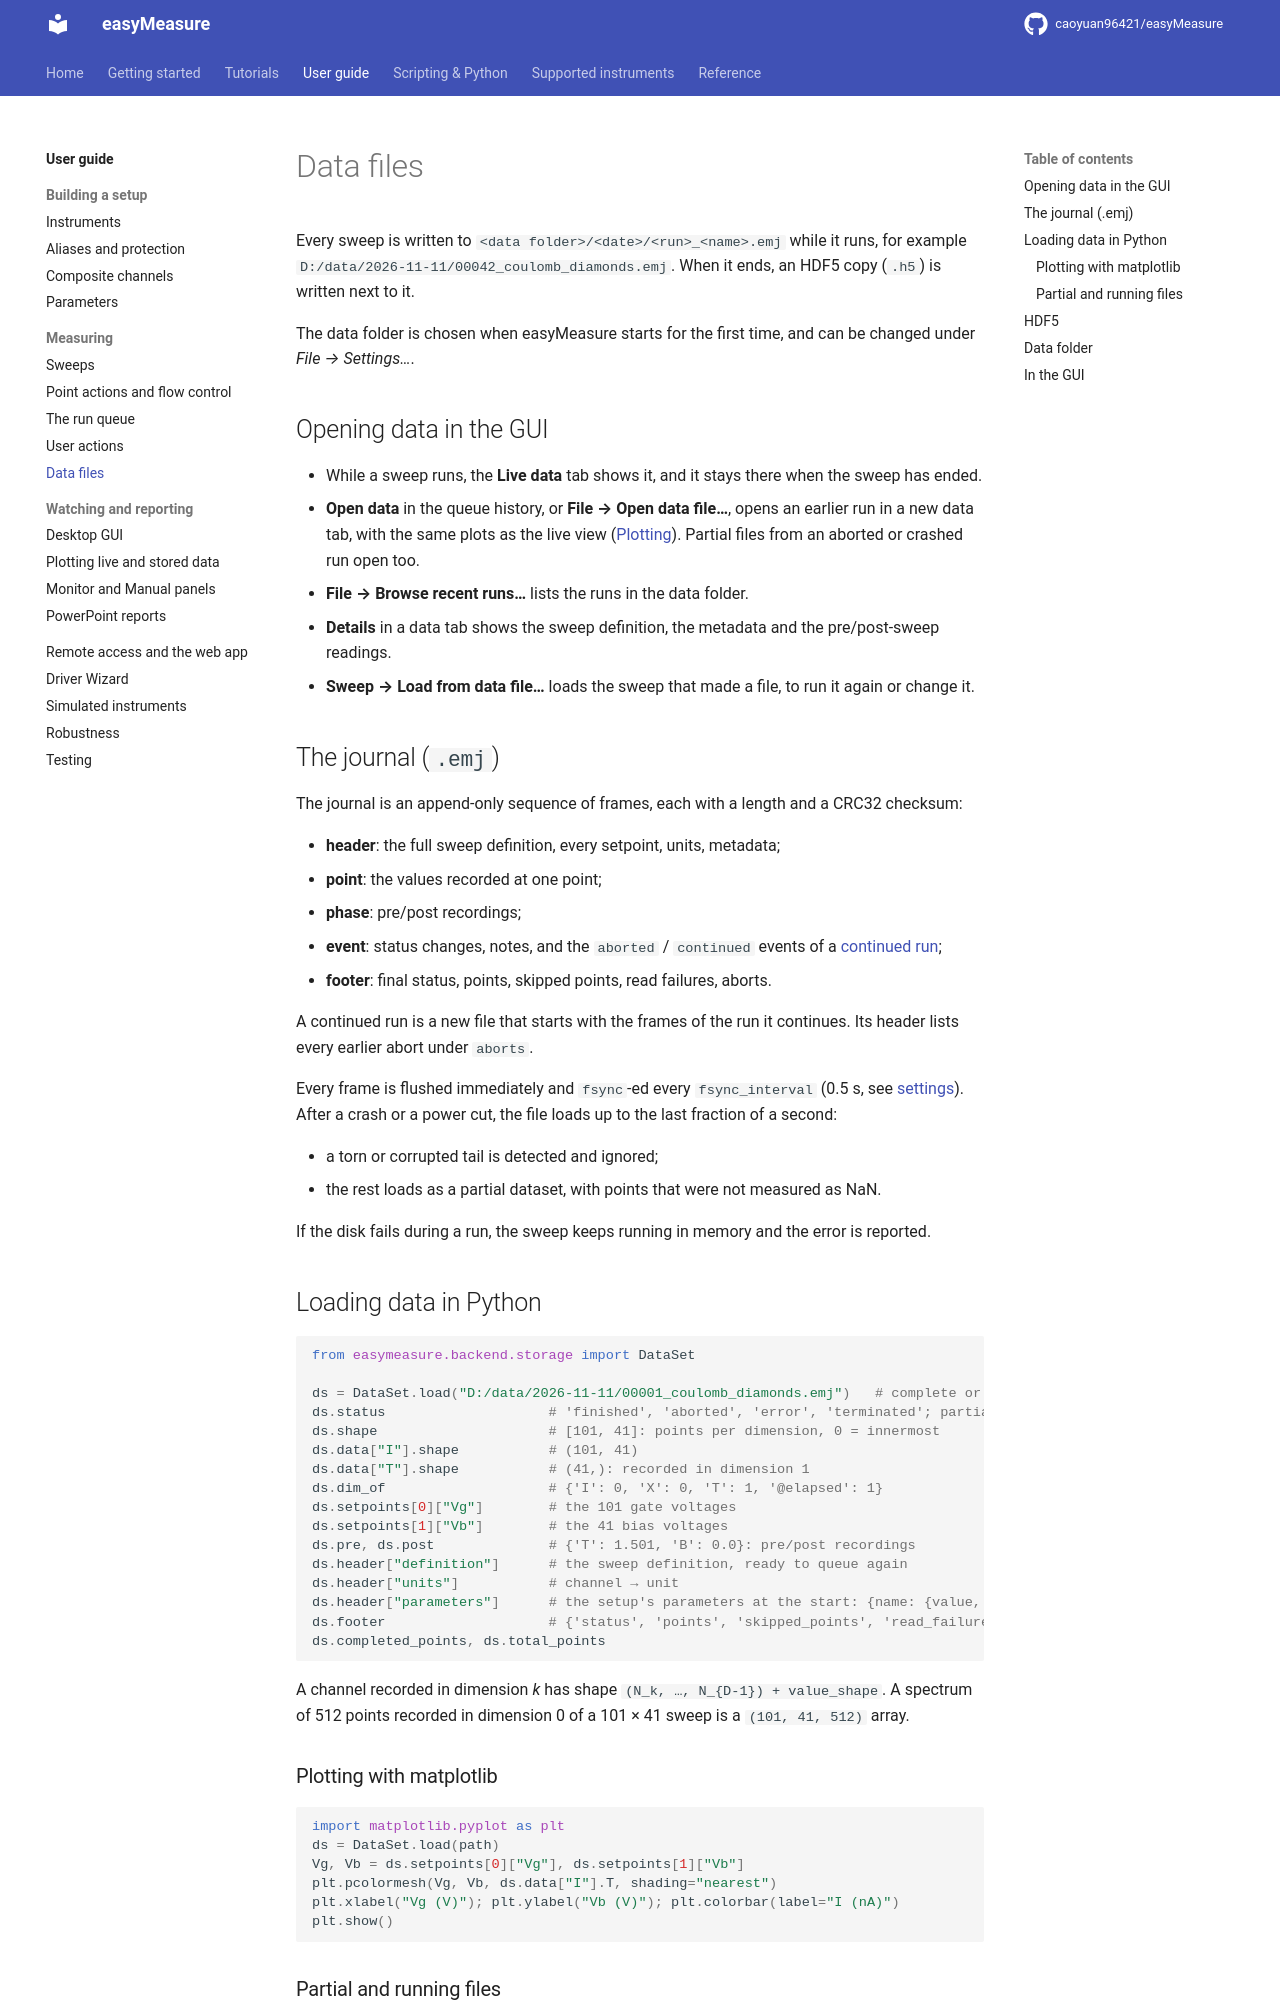

repository: caoyuan96421/easyMeasure · page: guide/data/index.html · generator: mkdocs

# Data files

Every sweep is written to `<data folder>/<date>/<run>_<name>.emj` while it runs,
for example `D:/data/2026-11-11/00042_coulomb_diamonds.emj`. When it ends, an HDF5 copy
(`.h5`) is written next to it.

The data folder is chosen when easyMeasure starts for the first time, and can be
changed under *File → Settings…*.

## Opening data in the GUI

* While a sweep runs, the **Live data** tab shows it, and it stays there when the
  sweep has ended.
* **Open data** in the queue history, or **File → Open data file…**, opens an earlier
  run in a new data tab, with the same plots as the live view
  ([Plotting](plotting.md)). Partial files from an aborted or crashed run open too.
* **File → Browse recent runs…** lists the runs in the data folder.
* **Details** in a data tab shows the sweep definition, the metadata and the
  pre/post-sweep readings.
* **Sweep → Load from data file…** loads the sweep that made a file, to
  run it again or change it.

## The journal (`.emj`)

The journal is an append-only sequence of frames, each with a length and a CRC32
checksum:

* **header**: the full sweep definition, every setpoint, units, metadata;
* **point**: the values recorded at one point;
* **phase**: pre/post recordings;
* **event**: status changes, notes, and the `aborted` / `continued` events of a
  [continued run](queue.md#continuing-an-aborted-sweep);
* **footer**: final status, points, skipped points, read failures, aborts.

A continued run is a new file that starts with the frames of the run it continues.
Its header lists every earlier abort under `aborts`.

Every frame is flushed immediately and `fsync`-ed every `fsync_interval` (0.5 s,
see [settings](../reference/settings.md)). After a crash or a power cut, the file
loads up to the last fraction of a second:

* a torn or corrupted tail is detected and ignored;
* the rest loads as a partial dataset, with points that were not measured as NaN.

If the disk fails during a run, the sweep keeps running in memory and the error is
reported.
